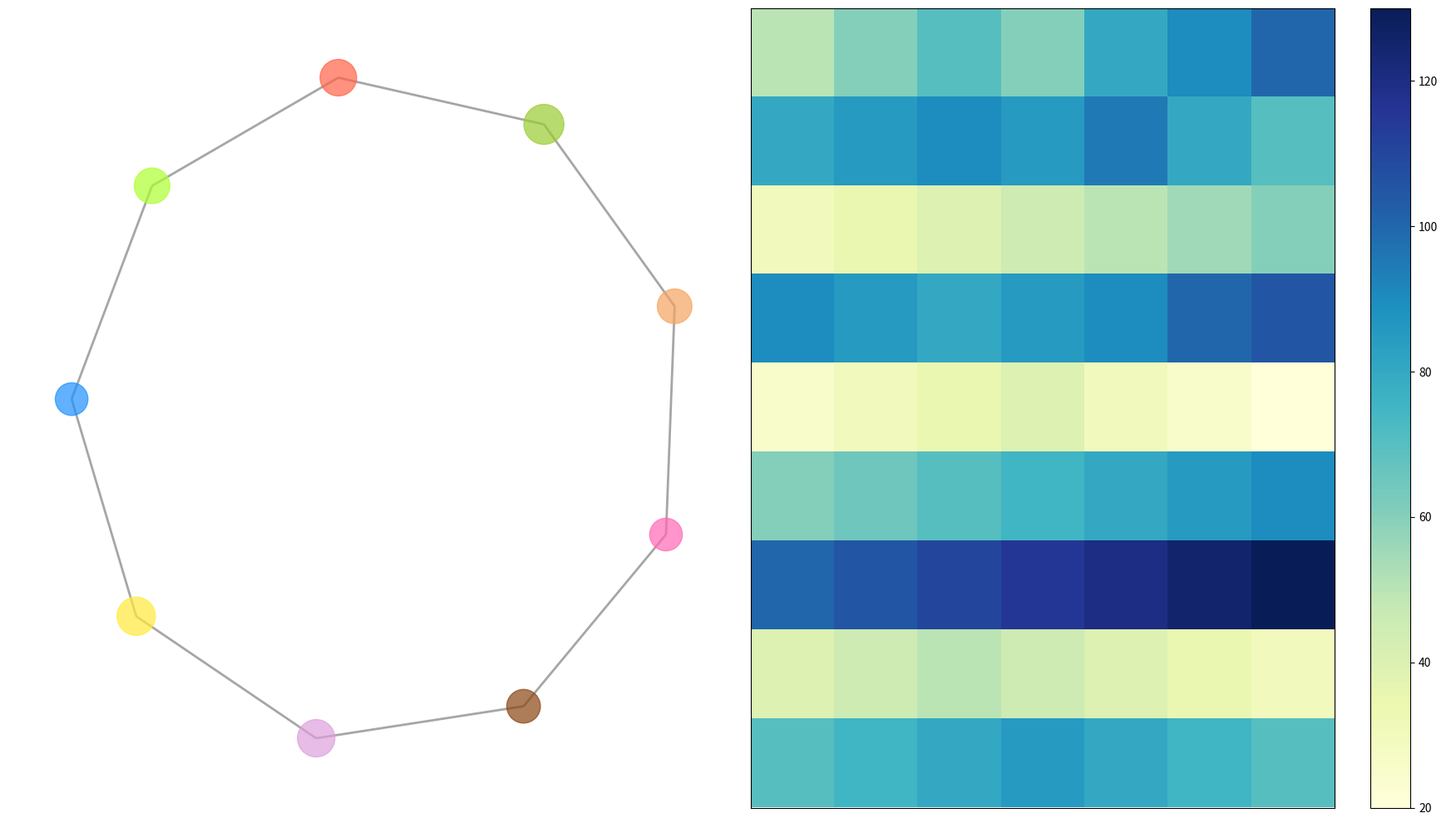

Here is the Python script that generated this plot:
import matplotlib.pyplot as plt
import networkx as nx
import numpy as np

features = [
    "Playground", "Picnic Area", "Fountain", "Walking Path", 
    "Dog Park", "Garden", "Amphitheater", "Restrooms", "Food Stall"
]

connections = [
    ("Playground", "Picnic Area"),
    ("Picnic Area", "Garden"),
    ("Garden", "Fountain"),
    ("Fountain", "Walking Path"),
    ("Walking Path", "Amphitheater"),
    ("Amphitheater", "Restrooms"),
    ("Restrooms", "Food Stall"),
    ("Food Stall", "Dog Park"),
    ("Dog Park", "Playground")
]

G = nx.Graph()
G.add_nodes_from(features)
G.add_edges_from(connections)

pos = nx.spring_layout(G, seed=42)
node_colors = ['#9acd32', '#ff6347', '#1e90ff', '#ffeb3b', '#f4a460', '#adff2f', '#dda0dd', '#8b4513', '#ff69b4']
node_sizes = [1200, 1000, 800, 1100, 900, 950, 1050, 850, 800]

visitor_interactions = np.array([
    [50, 60, 70, 60, 80, 90, 100],
    [80, 85, 90, 85, 95, 80, 70],
    [30, 35, 40, 45, 50, 55, 60],
    [90, 85, 80, 85, 90, 100, 105],
    [25, 30, 35, 40, 30, 25, 20],
    [60, 65, 70, 75, 80, 85, 90],
    [100, 105, 110, 115, 120, 125, 130],
    [40, 45, 50, 45, 40, 35, 30],
    [70, 75, 80, 85, 80, 75, 70]
])

days = ["Mon", "Tue", "Wed", "Thu", "Fri", "Sat", "Sun"]

fig, axes = plt.subplots(1, 2, figsize=(18, 10))

nx.draw(G, pos, with_labels=False, node_color=node_colors, node_size=node_sizes,
        edge_color='gray', width=2.0, alpha=0.7, ax=axes[0])

axes[1].imshow(visitor_interactions, cmap='YlGnBu', aspect='auto')

fig.colorbar(axes[1].images[0], ax=axes[1], orientation='vertical')

for ax in axes:
    ax.set_xticks([])
    ax.set_yticks([])

plt.tight_layout()
plt.show()
